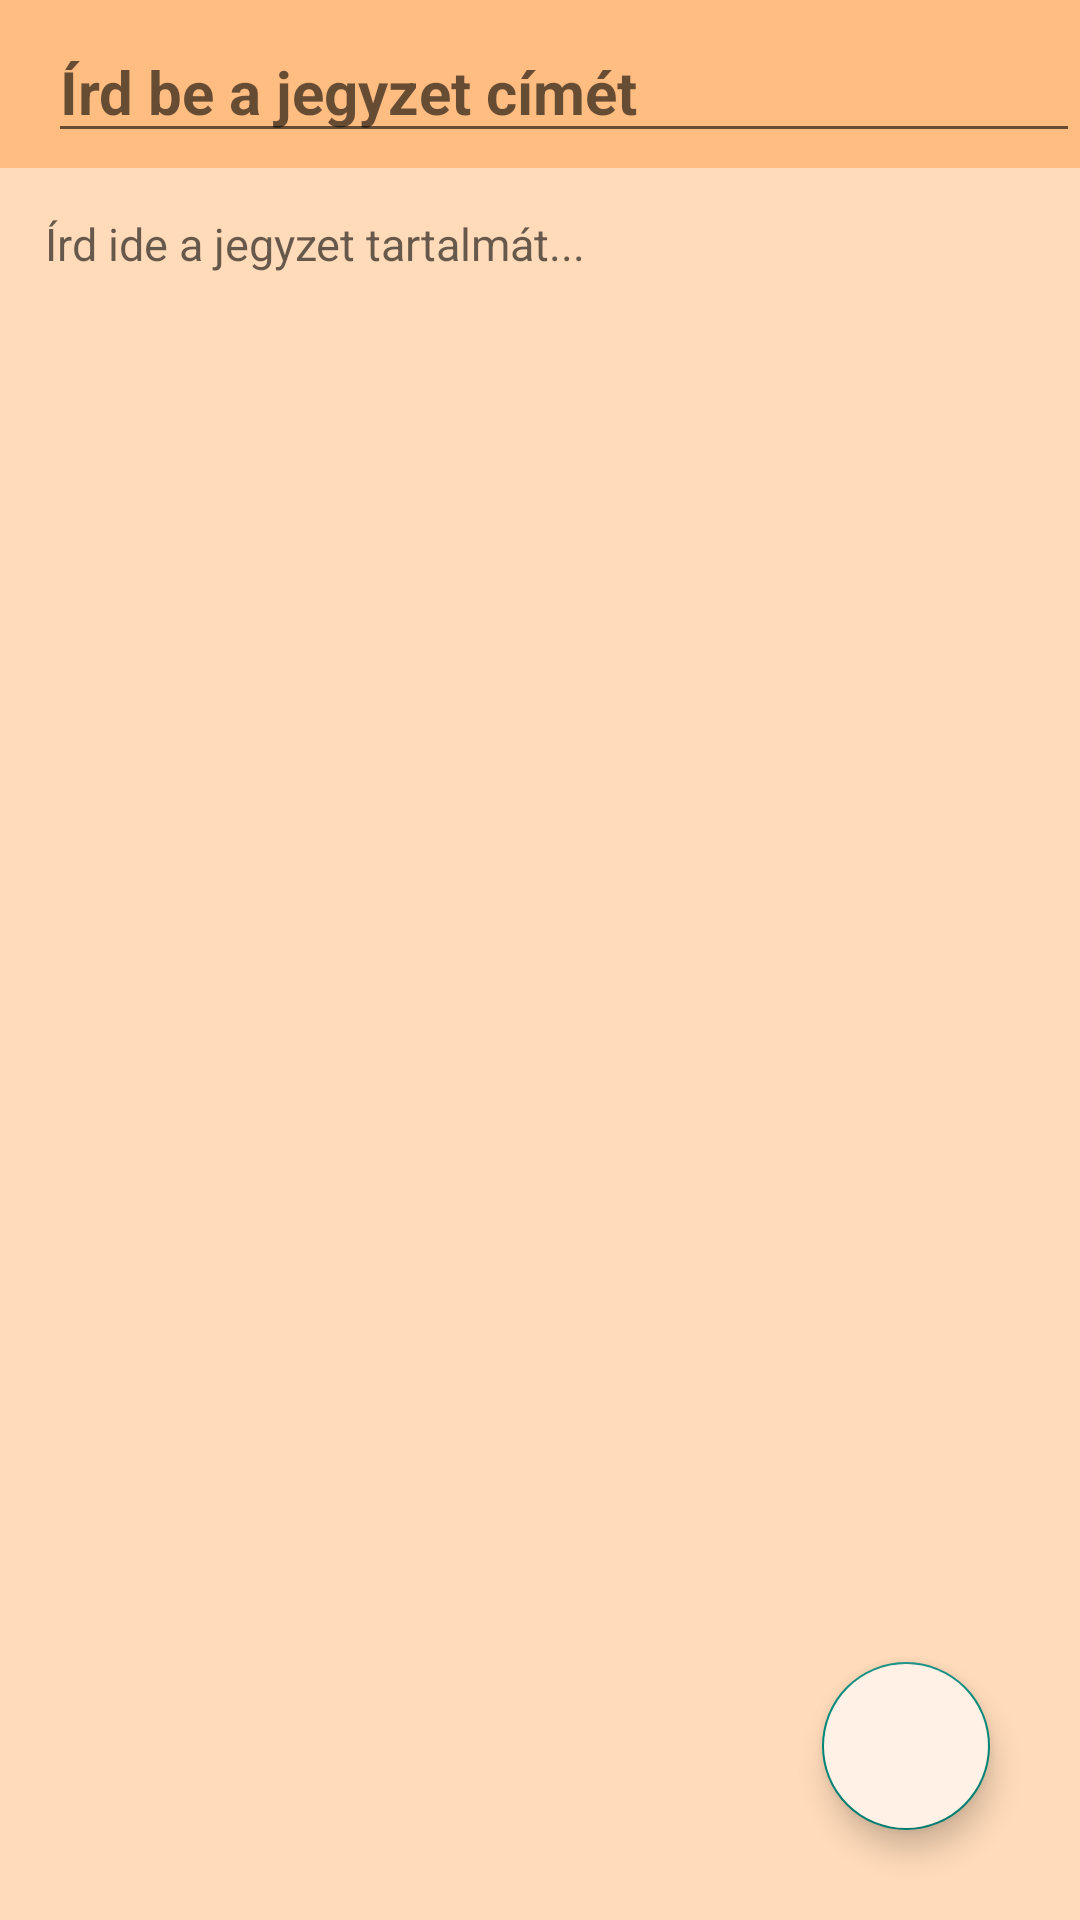

Here is an Android app screen rendered from its layout file. Give the layout XML and the strings, colors and styles it references.
<!-- AndroidManifest.xml: activity theme Theme.AppCompat.DayNight.NoActionBar -->
<!-- res/layout/activity_create_note.xml -->
<?xml version="1.0" encoding="utf-8"?>
<RelativeLayout xmlns:android="http://schemas.android.com/apk/res/android"
    xmlns:app="http://schemas.android.com/apk/res-auto"
    xmlns:tools="http://schemas.android.com/tools"
    android:layout_width="match_parent"
    android:layout_height="match_parent"
    tools:context=".CreateNoteActivity">

    <androidx.appcompat.widget.Toolbar
        android:id="@+id/toolbarCreateNote"
        android:layout_width="match_parent"
        android:layout_height="wrap_content"
        android:background="@color/note_content">


        <EditText
            android:id="@+id/createTitleOfNote"
            android:layout_width="match_parent"
            android:layout_height="match_parent"
            android:hint="@string/jegyzetCimHintText"
            android:paddingTop="12dp"
            android:textColor="@color/black"
            android:textSize="20sp"
            android:textStyle="bold">

        </EditText>

    </androidx.appcompat.widget.Toolbar>

    <EditText
        android:id="@+id/createContentOfNote"
        android:layout_width="match_parent"
        android:layout_height="match_parent"
        android:layout_below="@+id/toolbarCreateNote"
        android:background="@color/background"
        android:gravity="top|left"
        android:hint="@string/jegyzetTartalmaHintText"
        android:padding="15dp"
        android:textColor="@color/black"
        android:textSize="15sp">

    </EditText>

    <com.google.android.material.floatingactionbutton.FloatingActionButton
        android:id="@+id/saveNoteButton"
        android:layout_width="wrap_content"
        android:layout_height="wrap_content"
        android:layout_alignParentRight="true"
        android:layout_alignParentBottom="true"
        android:layout_gravity="bottom|end"
        android:layout_marginRight="30dp"
        android:layout_marginBottom="30dp"
        android:src="@drawable/ic_baseline_save_24"
        app:maxImageSize="40dp"
        android:backgroundTint="@color/floating_button">

    </com.google.android.material.floatingactionbutton.FloatingActionButton>



</RelativeLayout>
<!-- resources referenced by this layout -->
<resources>
  <color name="background">#ffdbba</color>
  <color name="black">#FF000000</color>
  <color name="floating_button">#fff1e5</color>
  <color name="note_content">#ffbd81</color>
  <string name="jegyzetCimHintText">Írd be a jegyzet címét</string>
  <string name="jegyzetTartalmaHintText">Írd ide a jegyzet tartalmát...</string>
</resources>
